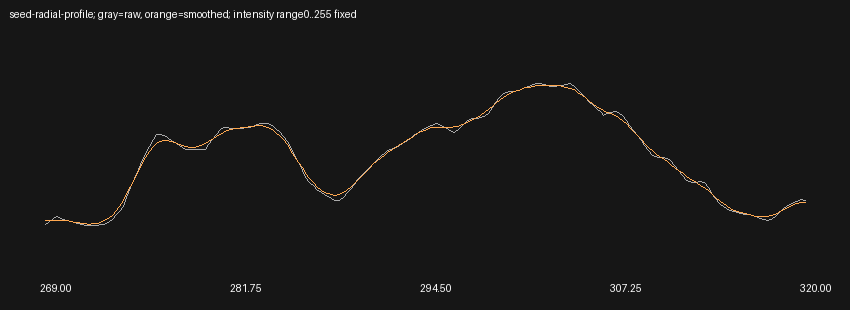

Source data for this figure (header and first rows):
coordinate_voxels, source_x, source_y, source_z, CT_8bit_equivalent, smoothed_CT
269.0, 126.4, 127.2, 160.0, 52.21, 57.69
269.2, 126.6, 127.3, 160.0, 55.58, 57.74
269.5, 126.8, 127.4, 160.0, 58.95, 57.86
269.8, 127, 127.5, 160.0, 61.81, 57.94
270.0, 127.2, 127.6, 160.0, 60.39, 57.87
270.2, 127.5, 127.7, 160.0, 59.02, 57.56
270.5, 127.7, 127.9, 160.0, 57.7, 57
270.8, 127.9, 128, 160.0, 56.43, 56.26
271.0, 128.1, 128.1, 160.0, 55.15, 55.43
271.2, 128.4, 128.2, 160.0, 53.97, 54.61
271.5, 128.6, 128.3, 160.0, 52.94, 53.9
271.8, 128.8, 128.4, 160.0, 52.06, 53.4
272.0, 129, 128.5, 160.0, 51.48, 53.18
272.2, 129.3, 128.6, 160.0, 51.64, 53.33
272.5, 129.5, 128.7, 160.0, 51.91, 53.95
272.8, 129.7, 128.8, 160.0, 52.28, 55.14
273.0, 129.9, 129, 160.0, 52.74, 57.04
273.2, 130.2, 129.1, 160.0, 55.1, 59.76
273.5, 130.4, 129.2, 160.0, 58.83, 63.44
273.8, 130.6, 129.3, 160.0, 63, 68.16
274.0, 130.8, 129.4, 160.0, 67.62, 73.95
274.2, 131.1, 129.5, 160.0, 74.13, 80.78
274.5, 131.3, 129.6, 160.0, 84.6, 88.51
274.8, 131.5, 129.7, 160.0, 95.23, 96.91
275.0, 131.7, 129.8, 160.0, 106, 105.7
275.2, 132, 129.9, 160.0, 116.9, 114.4
275.5, 132.2, 130.1, 160.0, 126, 122.9
275.8, 132.4, 130.2, 160.0, 134.5, 130.6
276.0, 132.6, 130.3, 160.0, 143.1, 137.2
276.2, 132.9, 130.4, 160.0, 151.8, 142.6
276.5, 133.1, 130.5, 160.0, 157.3, 146.5
276.8, 133.3, 130.6, 160.0, 156.8, 148.9
277.0, 133.5, 130.7, 160.0, 155.4, 149.9
277.2, 133.8, 130.8, 160.0, 153.1, 149.8
277.5, 134, 130.9, 160.0, 149.8, 148.8
277.8, 134.2, 131, 160.0, 147.4, 147.4
278.0, 134.4, 131.2, 160.0, 144.8, 145.8
278.2, 134.7, 131.3, 160.0, 142.5, 144.3
278.5, 134.9, 131.4, 160.0, 140.2, 143.1
278.8, 135.1, 131.5, 160.0, 139.3, 142.3
279.0, 135.3, 131.6, 160.0, 139.6, 142.2
279.2, 135.6, 131.7, 160.0, 139.8, 142.8
279.5, 135.8, 131.8, 160.0, 139.8, 144.1
279.8, 136, 131.9, 160.0, 139.7, 146.1
280.0, 136.2, 132, 160.0, 145.5, 148.7
280.2, 136.4, 132.2, 160.0, 151.1, 151.6
280.5, 136.7, 132.3, 160.0, 156.8, 154.6
280.8, 136.9, 132.4, 160.0, 162.6, 157.3
281.0, 137.1, 132.5, 160.0, 165, 159.7
281.2, 137.3, 132.6, 160.0, 164.6, 161.5
281.5, 137.6, 132.7, 160.0, 164.2, 162.8
281.8, 137.8, 132.8, 160.0, 163.9, 163.7
282.0, 138, 132.9, 160.0, 163.7, 164.4
282.2, 138.2, 133, 160.0, 163.9, 165
282.5, 138.5, 133.1, 160.0, 164.8, 165.6
282.8, 138.7, 133.3, 160.0, 165.7, 166.2
283.0, 138.9, 133.4, 160.0, 166.8, 166.7
283.2, 139.1, 133.5, 160.0, 168.7, 167
283.5, 139.4, 133.6, 160.0, 170, 167
283.8, 139.6, 133.7, 160.0, 170.3, 166.3
... 145 more rows
